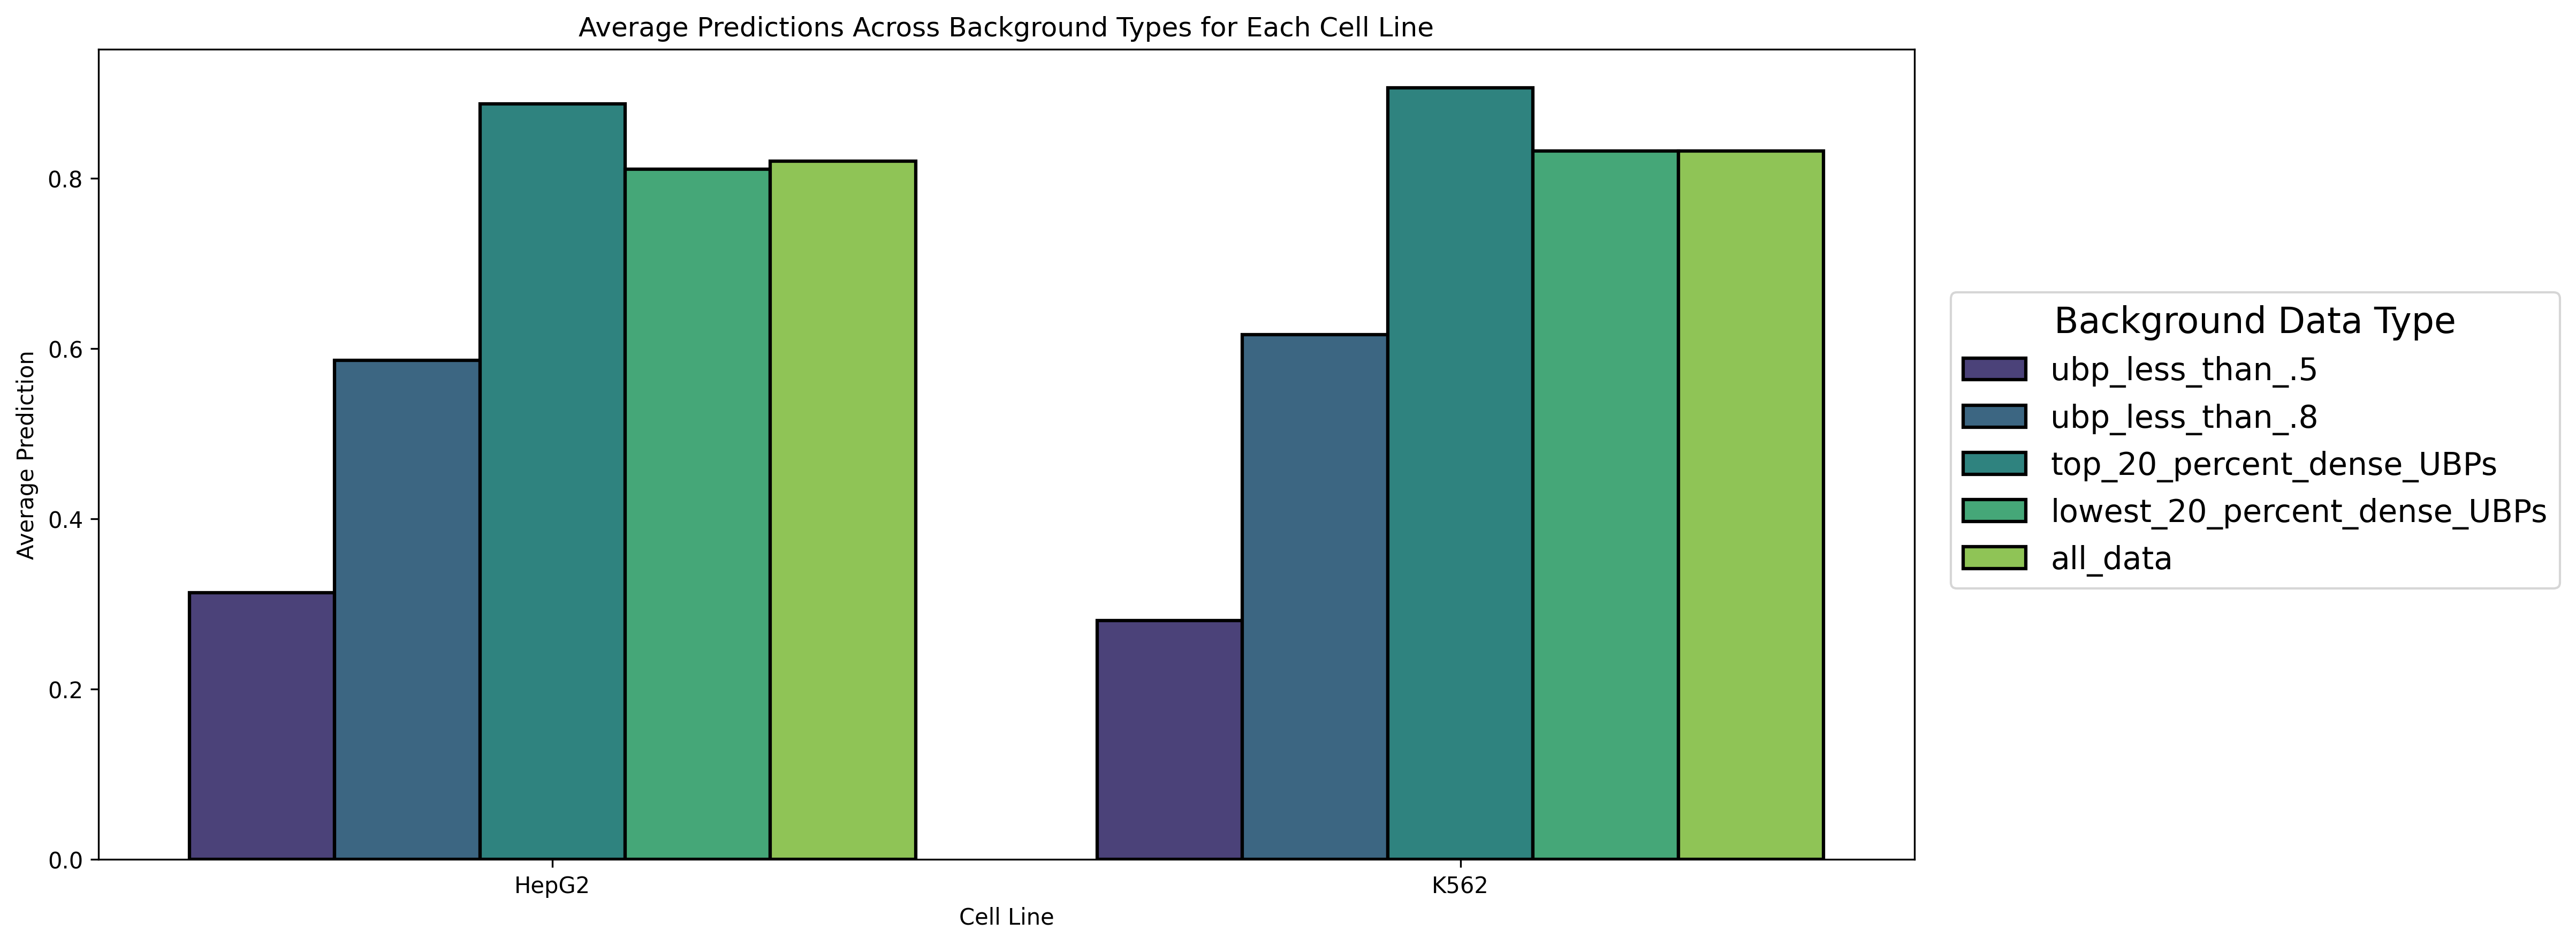

Data behind this chart, as committed beside it:
cell_line, background_type, mean_prediction, num_rows
HepG2, ubp_less_than_.5, 0.3133, 6702
HepG2, ubp_less_than_.8, 0.5864, 27768
HepG2, top_20_percent_dense_UBPs, 0.8879, 20749
HepG2, lowest_20_percent_dense_UBPs, 0.8109, 22480
HepG2, all_data, 0.8203, 4713115
K562, ubp_less_than_.5, 0.2804, 5858
K562, ubp_less_than_.8, 0.6167, 29880
K562, top_20_percent_dense_UBPs, 0.9066, 25830
K562, lowest_20_percent_dense_UBPs, 0.8323, 28057
K562, all_data, 0.8324, 6478105
